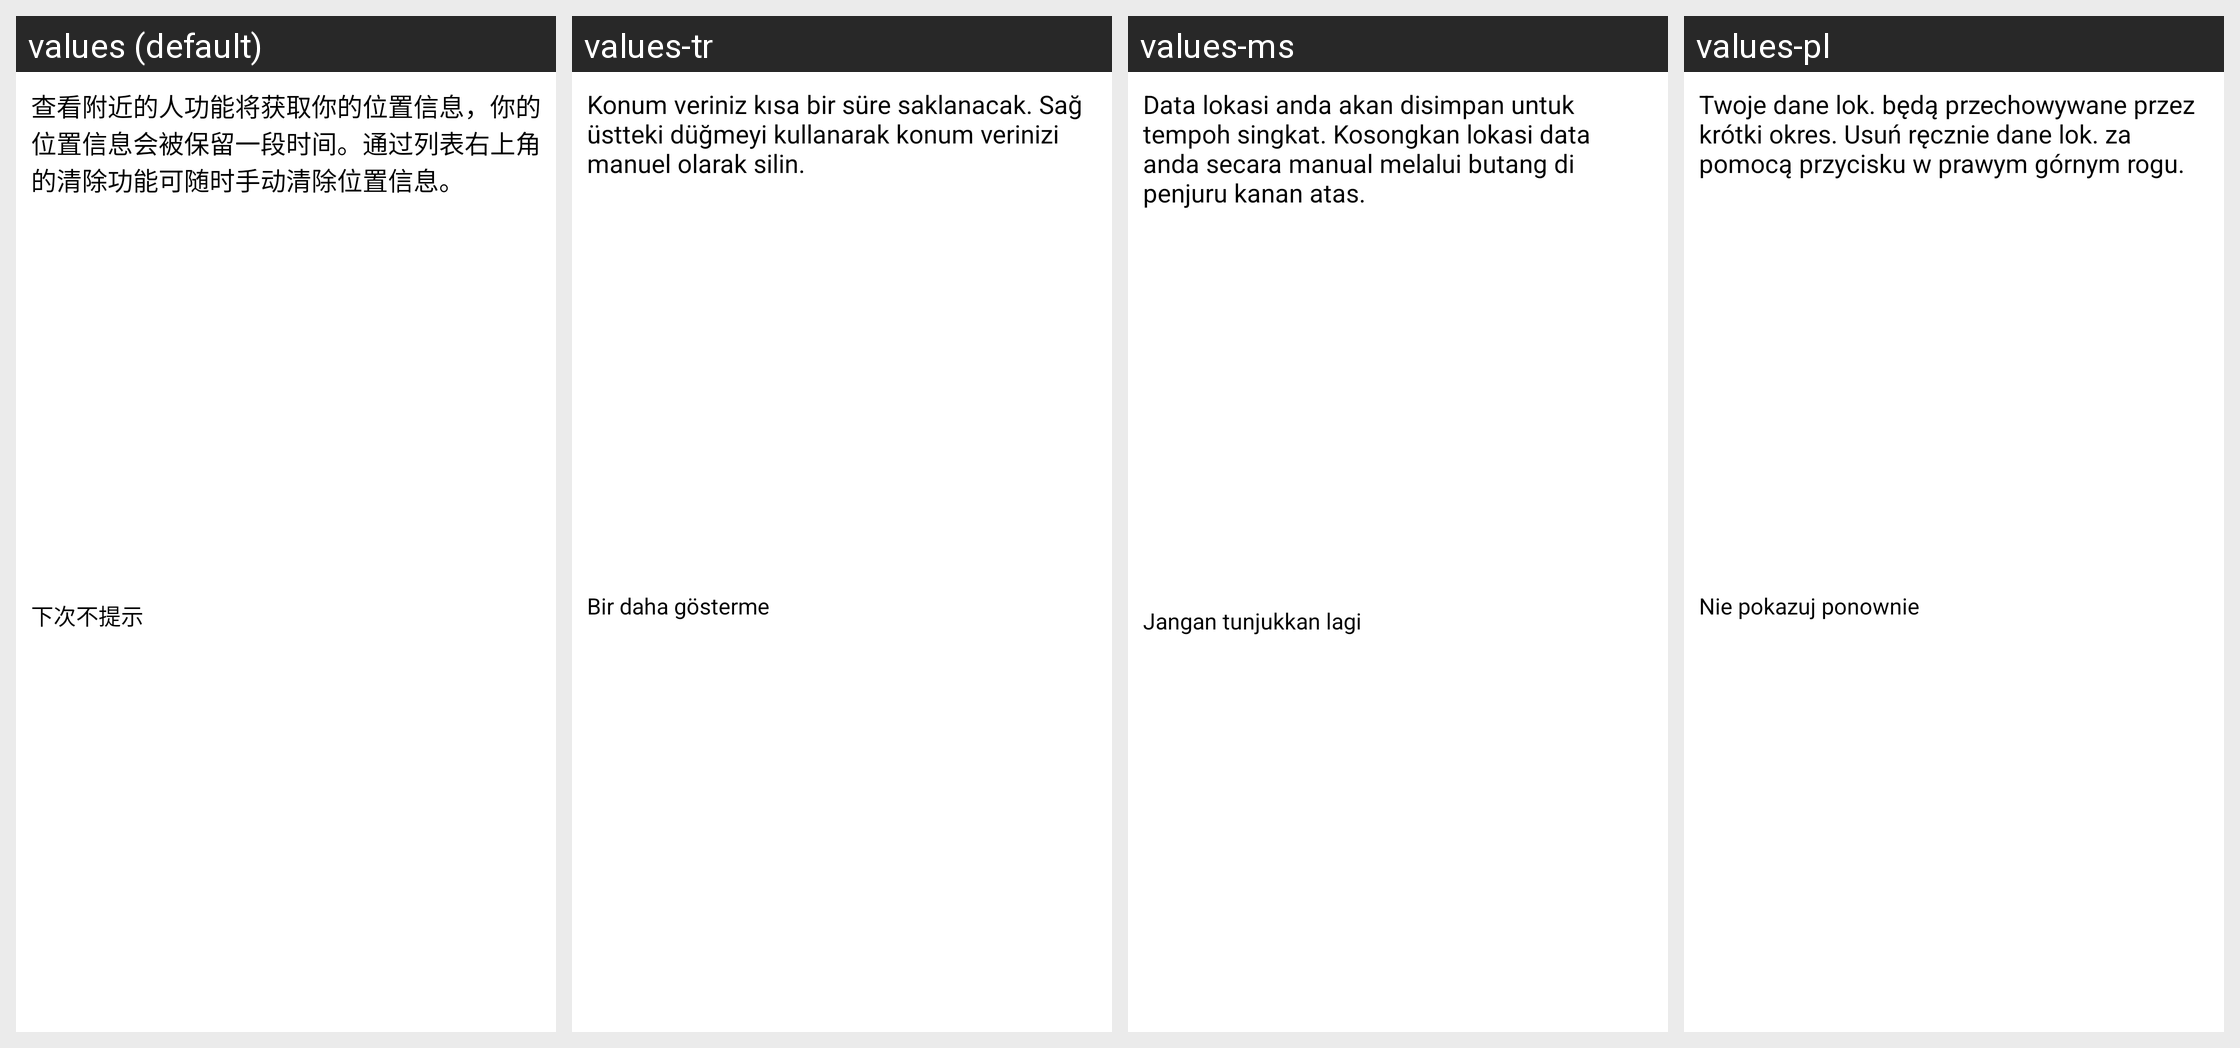

Translations of the strings shown on this Android screen, per locale in the grid:
Android screen res/layout/lbs_open_dialog_view.xml rendered under 4 locales, left to right: values (default), values-tr, values-ms, values-pl. Device: Nexus 5 (rendered at 1080×1920; each locale shown at half size, 540×960, under a caption strip naming it); theme MMTheme.Basic.
Other locales in the repository, not shown: values-ar, values-en, values-es, values-in, values-it, values-iw, values-ja, values-ko, values-pt, values-ru, values-vi, values-zh-rCN, values-zh-rTW.
Strings drawn on this screen, with the default value and each locale's value (text and hints the layout hard-codes, and strings that could not be matched under every locale, appear in the picture but are not listed):

nearby_friend_intro_comfirm
  values: 查看附近的人功能将获取你的位置信息，你的位置信息会被保留一段时间。通过列表右上角的清除功能可随时手动清除位置信息。
  values-tr: Konum veriniz kısa bir süre saklanacak. Sağ üstteki düğmeyi kullanarak konum verinizi manuel olarak silin.
  values-ms: Data lokasi anda akan disimpan untuk tempoh singkat. Kosongkan lokasi data anda secara manual melalui butang di penjuru kanan atas.
  values-pl: Twoje dane lok. będą przechowywane przez krótki okres. Usuń ręcznie dane lok. za pomocą przycisku w prawym górnym rogu.

app_down_show_nexttime
  values: 下次不提示
  values-tr: Bir daha gösterme
  values-ms: Jangan tunjukkan lagi
  values-pl: Nie pokazuj ponownie
